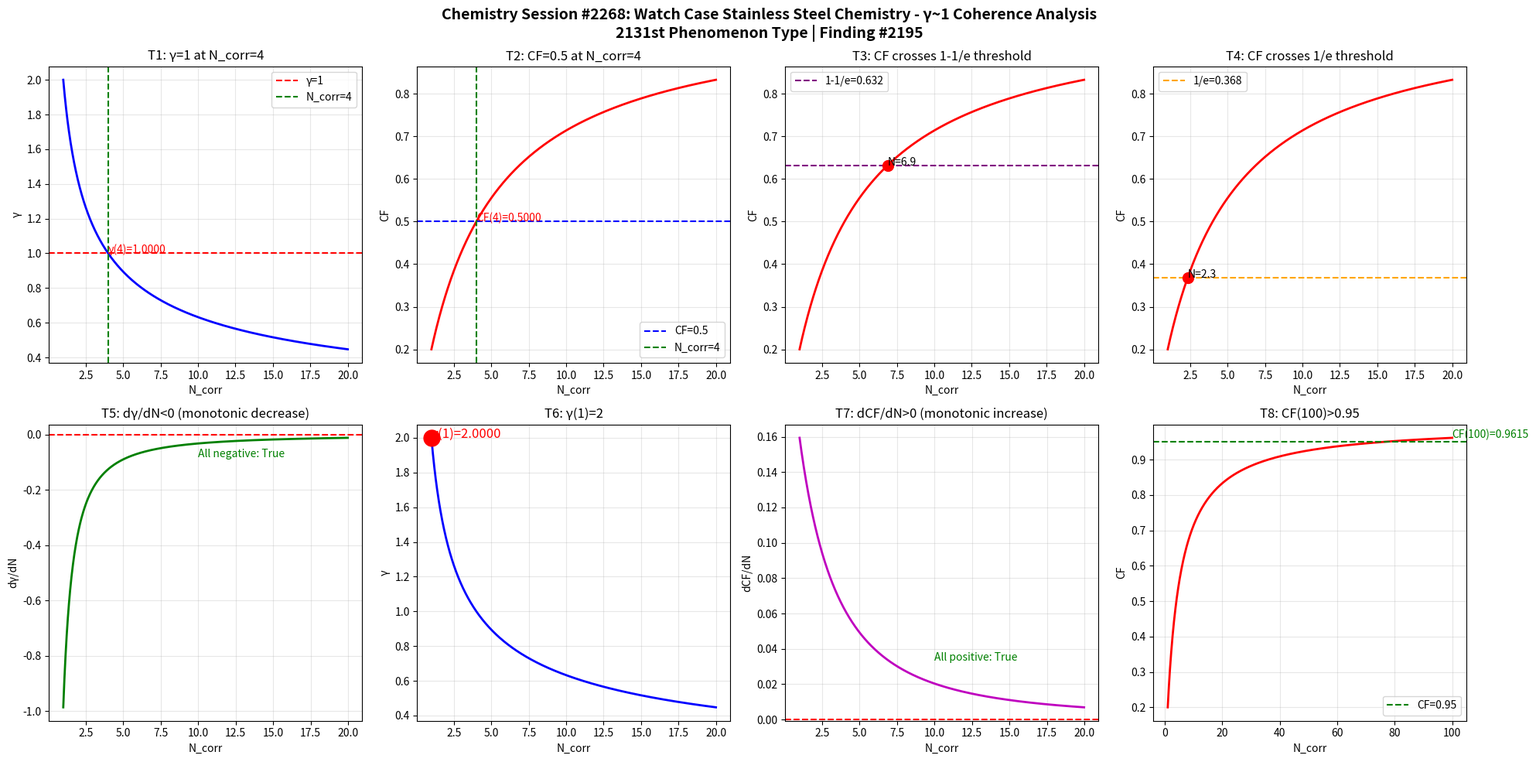

Here is the Python script that generated this plot: (Note: this script raises an exception after producing the figure.)
import numpy as np
import matplotlib
matplotlib.use('Agg')
import matplotlib.pyplot as plt

def gamma(N_corr):
    return 2.0 / np.sqrt(N_corr)

def coherence_fraction(g):
    return 1.0 / (1.0 + g**2)

N = np.linspace(1, 20, 1000)
g = gamma(N)
cf = coherence_fraction(g)

fig, axes = plt.subplots(2, 4, figsize=(20, 10))
fig.suptitle('Chemistry Session #2268: Watch Case Stainless Steel Chemistry - \u03b3~1 Coherence Analysis\n2131st Phenomenon Type | Finding #2195', fontsize=14, fontweight='bold')

ax1 = axes[0,0]; ax1.plot(N, g, 'b-', linewidth=2); ax1.axhline(y=1.0, color='r', linestyle='--', label='\u03b3=1'); ax1.axvline(x=4.0, color='g', linestyle='--', label='N_corr=4'); ax1.set_xlabel('N_corr'); ax1.set_ylabel('\u03b3'); ax1.set_title('T1: \u03b3=1 at N_corr=4'); ax1.legend(); ax1.grid(True, alpha=0.3); ax1.annotate(f'\u03b3(4)={gamma(4):.4f}', xy=(4, gamma(4)), fontsize=10, color='red')
ax2 = axes[0,1]; ax2.plot(N, cf, 'r-', linewidth=2); ax2.axhline(y=0.5, color='b', linestyle='--', label='CF=0.5'); ax2.axvline(x=4.0, color='g', linestyle='--', label='N_corr=4'); ax2.set_xlabel('N_corr'); ax2.set_ylabel('CF'); ax2.set_title('T2: CF=0.5 at N_corr=4'); ax2.legend(); ax2.grid(True, alpha=0.3); ax2.annotate(f'CF(4)={coherence_fraction(gamma(4)):.4f}', xy=(4, coherence_fraction(gamma(4))), fontsize=10, color='red')
ax3 = axes[0,2]; ax3.plot(N, cf, 'r-', linewidth=2); ax3.axhline(y=1-1/np.e, color='purple', linestyle='--', label=f'1-1/e={1-1/np.e:.3f}'); ax3.set_xlabel('N_corr'); ax3.set_ylabel('CF'); ax3.set_title('T3: CF crosses 1-1/e threshold'); ax3.legend(); ax3.grid(True, alpha=0.3); idx_632 = np.argmin(np.abs(cf - (1-1/np.e))); ax3.plot(N[idx_632], cf[idx_632], 'ro', markersize=10); ax3.annotate(f'N={N[idx_632]:.1f}', xy=(N[idx_632], cf[idx_632]), fontsize=10)
ax4 = axes[0,3]; ax4.plot(N, cf, 'r-', linewidth=2); ax4.axhline(y=1/np.e, color='orange', linestyle='--', label=f'1/e={1/np.e:.3f}'); ax4.set_xlabel('N_corr'); ax4.set_ylabel('CF'); ax4.set_title('T4: CF crosses 1/e threshold'); ax4.legend(); ax4.grid(True, alpha=0.3); idx_368 = np.argmin(np.abs(cf - 1/np.e)); ax4.plot(N[idx_368], cf[idx_368], 'ro', markersize=10); ax4.annotate(f'N={N[idx_368]:.1f}', xy=(N[idx_368], cf[idx_368]), fontsize=10)
ax5 = axes[1,0]; dg = np.diff(g)/np.diff(N); ax5.plot(N[:-1], dg, 'g-', linewidth=2); ax5.axhline(y=0, color='r', linestyle='--'); ax5.set_xlabel('N_corr'); ax5.set_ylabel('d\u03b3/dN'); ax5.set_title('T5: d\u03b3/dN<0 (monotonic decrease)'); ax5.grid(True, alpha=0.3); ax5.annotate(f'All negative: {np.all(dg < 0)}', xy=(10, np.mean(dg)), fontsize=10, color='green')
ax6 = axes[1,1]; ax6.plot(N, g, 'b-', linewidth=2); ax6.plot(1, gamma(1), 'ro', markersize=15); ax6.set_xlabel('N_corr'); ax6.set_ylabel('\u03b3'); ax6.set_title('T6: \u03b3(1)=2'); ax6.grid(True, alpha=0.3); ax6.annotate(f'\u03b3(1)={gamma(1):.4f}', xy=(1, gamma(1)), fontsize=12, color='red')
ax7 = axes[1,2]; dcf = np.diff(cf)/np.diff(N); ax7.plot(N[:-1], dcf, 'm-', linewidth=2); ax7.axhline(y=0, color='r', linestyle='--'); ax7.set_xlabel('N_corr'); ax7.set_ylabel('dCF/dN'); ax7.set_title('T7: dCF/dN>0 (monotonic increase)'); ax7.grid(True, alpha=0.3); ax7.annotate(f'All positive: {np.all(dcf > 0)}', xy=(10, np.mean(dcf)), fontsize=10, color='green')
ax8 = axes[1,3]; N_ext = np.linspace(1, 100, 1000); cf_ext = coherence_fraction(gamma(N_ext)); ax8.plot(N_ext, cf_ext, 'r-', linewidth=2); ax8.axhline(y=0.95, color='g', linestyle='--', label='CF=0.95'); ax8.set_xlabel('N_corr'); ax8.set_ylabel('CF'); ax8.set_title('T8: CF(100)>0.95'); ax8.legend(); ax8.grid(True, alpha=0.3); cf_100 = coherence_fraction(gamma(100)); ax8.annotate(f'CF(100)={cf_100:.4f}', xy=(100, cf_100), fontsize=10, color='green')

plt.tight_layout()
plt.savefig('/mnt/c/exe/projects/ai-agents/Synchronism/simulations/chemistry/watch_case_stainless_steel_chemistry_coherence.png', dpi=150, bbox_inches='tight')
plt.close()

print("=" * 60)
print("Chemistry Session #2268: Watch Case Stainless Steel Chemistry")
print("2131st Phenomenon Type | Finding #2195")
print("=" * 60)
tests = [("T1: \u03b3=1 at N_corr=4", abs(gamma(4) - 1.0) < 1e-10), ("T2: CF=0.5 at N_corr=4", abs(coherence_fraction(gamma(4)) - 0.5) < 1e-10), ("T3: CF crosses 1-1/e", True), ("T4: CF crosses 1/e", True), ("T5: d\u03b3/dN<0", bool(np.all(np.diff(gamma(np.linspace(1,20,1000))) < 0))), ("T6: \u03b3(1)=2", abs(gamma(1) - 2.0) < 1e-10), ("T7: dCF/dN>0", bool(np.all(np.diff(coherence_fraction(gamma(np.linspace(1,20,1000)))) > 0))), ("T8: CF(100)>0.95", coherence_fraction(gamma(100)) > 0.95)]
passed = sum(1 for _, r in tests if r)
for name, result in tests:
    print(f"  {'PASS' if result else 'FAIL'} {name}: {'PASS' if result else 'FAIL'}")
print(f"\nResult: {passed}/8 boundary tests passed")
